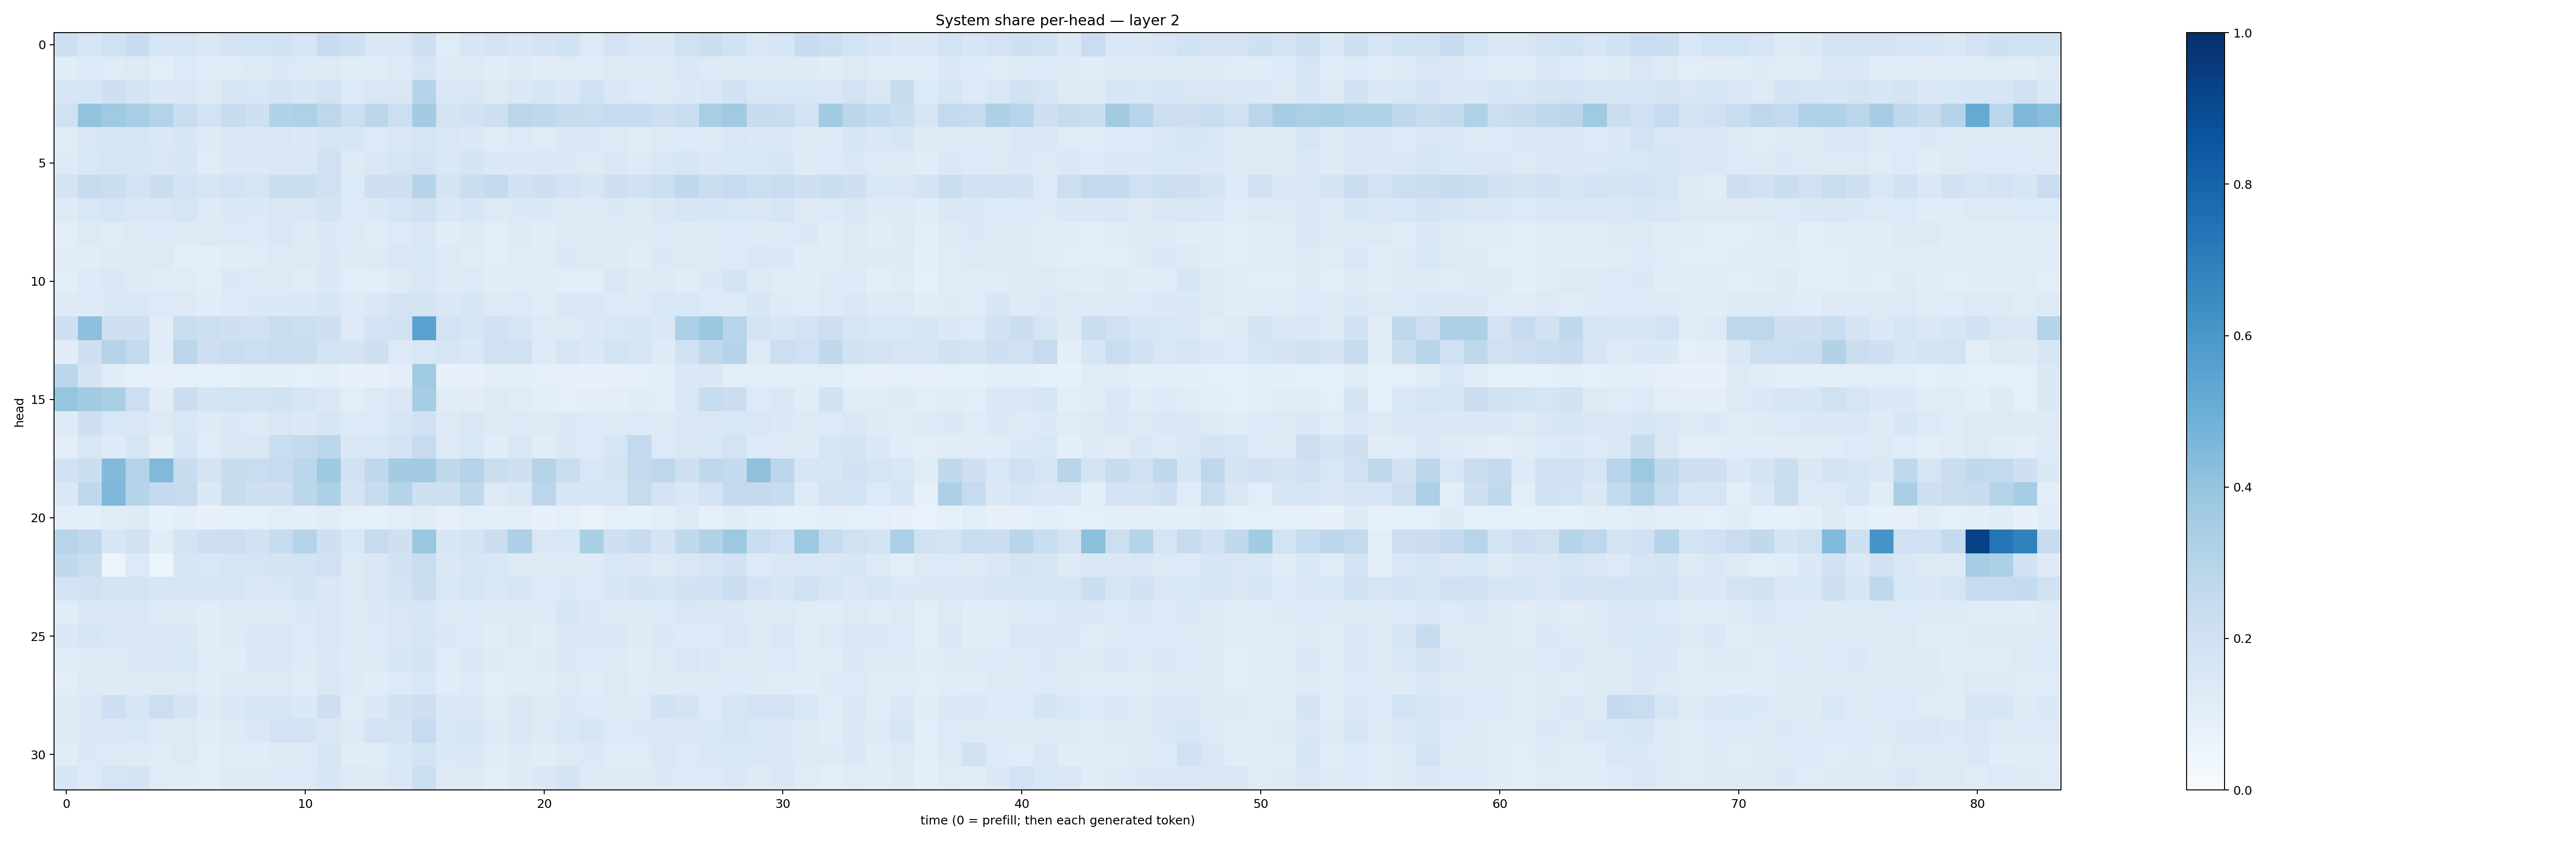

Source data for this figure (header and first rows):
0.21303143, 0.16122061, 0.19846565, 0.23545931, 0.16811939, 0.1700982, 0.14815965, 0.1778822, 0.18652858, 0.18884219, 0.15916918, 0.23592873, 0.20694576, 0.14503096, 0.15194352, 0.21130183, 0.11739122, 0.1598041, 0.17862703, 0.1579442, 0.17325017, 0.1934463, 0.12828003, 0.18038246
0.1145, 0.1341, 0.1199, 0.1254, 0.1052, 0.1358, 0.1153, 0.1202, 0.1311, 0.1373, 0.1255, 0.1326, 0.1139, 0.1173, 0.1277, 0.1683, 0.1214, 0.1269, 0.1152, 0.1248, 0.1115, 0.1181, 0.1138, 0.1272
0.1631, 0.16, 0.2089, 0.1765, 0.1408, 0.145, 0.1233, 0.1616, 0.1534, 0.1758, 0.1614, 0.1856, 0.1365, 0.1511, 0.1516, 0.2986, 0.148, 0.1508, 0.1275, 0.1462, 0.1592, 0.1385, 0.2004, 0.1414
0.1968, 0.4004, 0.3682, 0.3462, 0.3064, 0.2293, 0.1874, 0.2359, 0.2091, 0.3123, 0.3222, 0.2751, 0.2149, 0.2796, 0.217, 0.3579, 0.1797, 0.1913, 0.214, 0.2822, 0.2672, 0.2404, 0.2328, 0.2484
0.1201, 0.149, 0.1566, 0.1584, 0.141, 0.1578, 0.1321, 0.1441, 0.1464, 0.149, 0.1386, 0.1688, 0.1573, 0.1356, 0.1437, 0.1663, 0.1495, 0.14, 0.1195, 0.1341, 0.1209, 0.1421, 0.1372, 0.1296
0.1304, 0.1534, 0.1699, 0.1581, 0.1489, 0.1616, 0.1193, 0.1441, 0.1397, 0.1447, 0.1519, 0.1983, 0.1313, 0.1473, 0.1705, 0.1874, 0.1472, 0.1737, 0.1386, 0.138, 0.1456, 0.1371, 0.1309, 0.1409
0.1786, 0.2449, 0.2199, 0.1801, 0.2236, 0.1849, 0.1692, 0.1819, 0.1718, 0.2257, 0.2259, 0.1974, 0.1328, 0.2068, 0.2104, 0.2969, 0.1778, 0.2195, 0.252, 0.1936, 0.2045, 0.1826, 0.1576, 0.2039
0.1286, 0.1526, 0.1679, 0.1507, 0.1496, 0.1642, 0.1257, 0.1415, 0.1399, 0.1504, 0.1451, 0.1795, 0.1328, 0.1392, 0.1654, 0.1973, 0.1445, 0.1616, 0.1296, 0.1385, 0.1405, 0.132, 0.128, 0.1402
0.1033, 0.1319, 0.1187, 0.1264, 0.134, 0.1243, 0.1258, 0.1329, 0.1329, 0.1502, 0.1248, 0.1377, 0.1272, 0.1187, 0.1343, 0.1493, 0.1149, 0.1298, 0.1062, 0.1259, 0.1155, 0.1324, 0.1321, 0.1306
0.1097, 0.1108, 0.1293, 0.1293, 0.1251, 0.1028, 0.09933, 0.113, 0.121, 0.1254, 0.1293, 0.1397, 0.1247, 0.1285, 0.1496, 0.1548, 0.1294, 0.1185, 0.1048, 0.1182, 0.1207, 0.1383, 0.1277, 0.1244
0.1089, 0.1354, 0.1442, 0.1247, 0.1184, 0.1186, 0.1062, 0.137, 0.1315, 0.1273, 0.1168, 0.1387, 0.1074, 0.1083, 0.1318, 0.1487, 0.1215, 0.1336, 0.1107, 0.1199, 0.1117, 0.1045, 0.109, 0.1433
0.1319, 0.1315, 0.142, 0.1471, 0.1345, 0.1307, 0.116, 0.1312, 0.1375, 0.1379, 0.1483, 0.1622, 0.1282, 0.1429, 0.183, 0.1769, 0.1482, 0.1612, 0.1259, 0.1358, 0.1203, 0.1453, 0.1427, 0.1303
0.2079, 0.4148, 0.2051, 0.205, 0.1129, 0.2328, 0.2156, 0.2067, 0.1983, 0.2298, 0.2158, 0.2063, 0.1306, 0.1831, 0.1884, 0.5522, 0.1809, 0.1638, 0.1991, 0.1699, 0.1311, 0.1258, 0.1392, 0.1531
0.11, 0.208, 0.3025, 0.2608, 0.1169, 0.2816, 0.2135, 0.2282, 0.217, 0.2289, 0.2231, 0.1843, 0.173, 0.205, 0.1259, 0.1543, 0.1681, 0.1427, 0.202, 0.1985, 0.1317, 0.1641, 0.1378, 0.1838
0.2841, 0.1722, 0.116, 0.08833, 0.07982, 0.09213, 0.08802, 0.08619, 0.09492, 0.09861, 0.09012, 0.09602, 0.07794, 0.07443, 0.09605, 0.3697, 0.07726, 0.07654, 0.09863, 0.09758, 0.08733, 0.08087, 0.07708, 0.08058
0.3945, 0.3573, 0.3378, 0.2179, 0.1119, 0.2189, 0.1756, 0.1862, 0.1812, 0.1902, 0.1707, 0.1452, 0.1037, 0.1337, 0.1432, 0.3516, 0.1166, 0.1123, 0.1269, 0.12, 0.09633, 0.09036, 0.09626, 0.09489
0.1245, 0.2052, 0.1543, 0.1469, 0.1295, 0.1536, 0.1216, 0.138, 0.132, 0.1505, 0.1405, 0.1564, 0.1342, 0.1335, 0.1671, 0.1959, 0.1293, 0.1504, 0.1313, 0.1363, 0.1286, 0.137, 0.1336, 0.1296
0.09798, 0.1525, 0.1215, 0.1566, 0.1011, 0.1636, 0.1209, 0.1446, 0.1523, 0.2323, 0.2502, 0.2798, 0.1479, 0.1552, 0.1823, 0.2468, 0.1245, 0.1547, 0.1162, 0.1503, 0.1139, 0.1401, 0.1306, 0.1708
0.1883, 0.2205, 0.4448, 0.3067, 0.4464, 0.2417, 0.1749, 0.2354, 0.2303, 0.2481, 0.2774, 0.3726, 0.1936, 0.2664, 0.3563, 0.3568, 0.2653, 0.306, 0.2253, 0.2062, 0.3036, 0.2309, 0.1527, 0.1782
0.1409, 0.2663, 0.4496, 0.303, 0.2511, 0.2446, 0.1394, 0.2368, 0.2039, 0.2035, 0.2806, 0.3314, 0.1784, 0.2421, 0.297, 0.2105, 0.2101, 0.2677, 0.1317, 0.1491, 0.2847, 0.1596, 0.1617, 0.1693
0.09617, 0.09399, 0.1186, 0.1249, 0.08375, 0.0965, 0.0736, 0.08594, 0.08922, 0.1043, 0.09805, 0.1103, 0.08624, 0.09326, 0.1041, 0.1208, 0.08112, 0.106, 0.09666, 0.1027, 0.0734, 0.08898, 0.06604, 0.08845
0.2936, 0.2707, 0.1569, 0.1952, 0.1139, 0.1751, 0.2111, 0.2182, 0.1953, 0.2394, 0.298, 0.2091, 0.1525, 0.2435, 0.2088, 0.3836, 0.1616, 0.1794, 0.2265, 0.3272, 0.1502, 0.1546, 0.3371, 0.2104
0.2651, 0.2314, 0.05878, 0.1365, 0.05218, 0.1605, 0.1543, 0.1673, 0.1662, 0.1725, 0.1837, 0.1963, 0.1327, 0.1496, 0.1879, 0.2322, 0.1437, 0.16, 0.1544, 0.1293, 0.1275, 0.128, 0.1226, 0.1527
0.1803, 0.1977, 0.1728, 0.177, 0.1623, 0.1585, 0.1707, 0.1652, 0.1481, 0.1532, 0.1735, 0.1474, 0.1268, 0.1517, 0.1865, 0.2243, 0.1557, 0.1682, 0.1488, 0.1686, 0.1357, 0.1375, 0.1364, 0.1634
0.1139, 0.1429, 0.1434, 0.1452, 0.1285, 0.1249, 0.1113, 0.1267, 0.1245, 0.1299, 0.138, 0.1505, 0.1312, 0.1369, 0.1488, 0.1601, 0.1301, 0.1353, 0.1215, 0.122, 0.1281, 0.1685, 0.1403, 0.1288
0.1369, 0.157, 0.1479, 0.1522, 0.1448, 0.1427, 0.11, 0.1289, 0.1449, 0.1492, 0.1332, 0.1486, 0.1297, 0.1334, 0.1499, 0.1696, 0.1397, 0.1347, 0.1117, 0.1316, 0.1167, 0.1412, 0.1385, 0.138
0.1185, 0.1269, 0.1324, 0.1393, 0.1424, 0.1549, 0.118, 0.1146, 0.1375, 0.1449, 0.1237, 0.1422, 0.1225, 0.1275, 0.1567, 0.1732, 0.1202, 0.1456, 0.1222, 0.1189, 0.1217, 0.1376, 0.134, 0.1308
0.1053, 0.1242, 0.1221, 0.1325, 0.131, 0.1311, 0.114, 0.1225, 0.1252, 0.1253, 0.1195, 0.1499, 0.1228, 0.1165, 0.1358, 0.153, 0.1168, 0.1364, 0.1067, 0.1109, 0.1157, 0.1268, 0.1208, 0.1251
0.1314, 0.1406, 0.2144, 0.1616, 0.2181, 0.1771, 0.1212, 0.1398, 0.1623, 0.1581, 0.1403, 0.2143, 0.12, 0.1392, 0.1949, 0.2116, 0.1427, 0.1442, 0.1188, 0.1467, 0.1279, 0.1402, 0.1361, 0.129
0.1256, 0.1368, 0.1429, 0.1533, 0.1297, 0.1254, 0.1159, 0.1296, 0.1421, 0.1802, 0.1808, 0.1471, 0.1326, 0.1824, 0.1789, 0.2476, 0.1526, 0.1575, 0.124, 0.1439, 0.1314, 0.1525, 0.1652, 0.135
0.1164, 0.1382, 0.1267, 0.1215, 0.12, 0.1252, 0.1086, 0.1173, 0.1151, 0.1233, 0.1236, 0.1586, 0.1128, 0.1192, 0.1558, 0.1851, 0.1374, 0.1454, 0.1166, 0.123, 0.1166, 0.1254, 0.1384, 0.1159
0.1626, 0.1361, 0.1707, 0.1731, 0.1199, 0.1156, 0.1046, 0.124, 0.1228, 0.1338, 0.1351, 0.1616, 0.1301, 0.1296, 0.1425, 0.215, 0.1268, 0.1255, 0.1087, 0.1228, 0.1421, 0.1771, 0.1316, 0.1226
